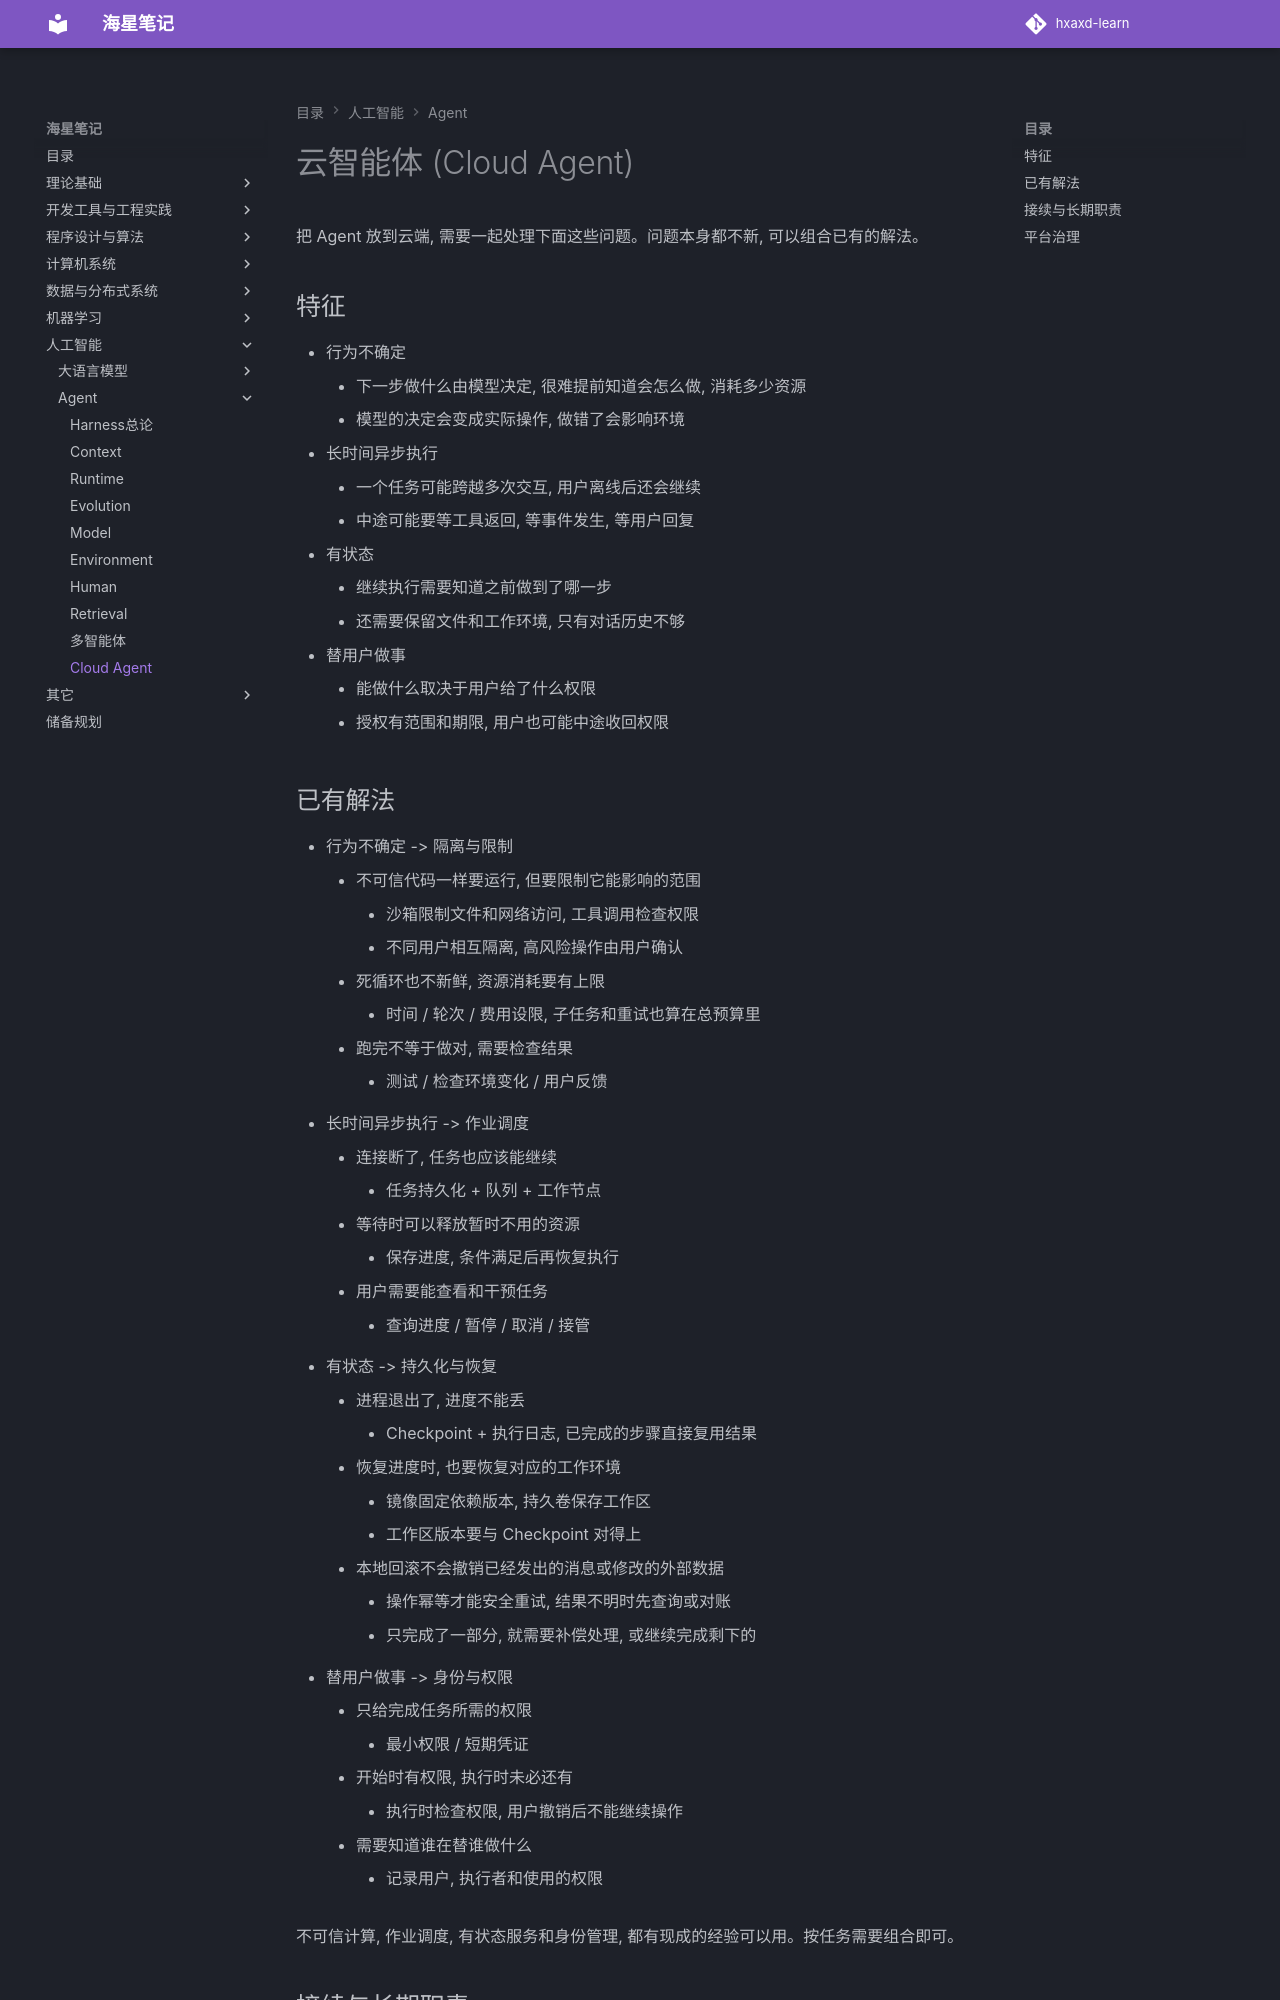

repository: hxaxd/hxaxd-learn · page: Agent/Cloud Agent/index.html · generator: mkdocs

# 云智能体 (Cloud Agent)

把 Agent 放到云端, 需要一起处理下面这些问题。问题本身都不新, 可以组合已有的解法。

## 特征

- 行为不确定
    - 下一步做什么由模型决定, 很难提前知道会怎么做, 消耗多少资源
    - 模型的决定会变成实际操作, 做错了会影响环境
- 长时间异步执行
    - 一个任务可能跨越多次交互, 用户离线后还会继续
    - 中途可能要等工具返回, 等事件发生, 等用户回复
- 有状态
    - 继续执行需要知道之前做到了哪一步
    - 还需要保留文件和工作环境, 只有对话历史不够
- 替用户做事
    - 能做什么取决于用户给了什么权限
    - 授权有范围和期限, 用户也可能中途收回权限
